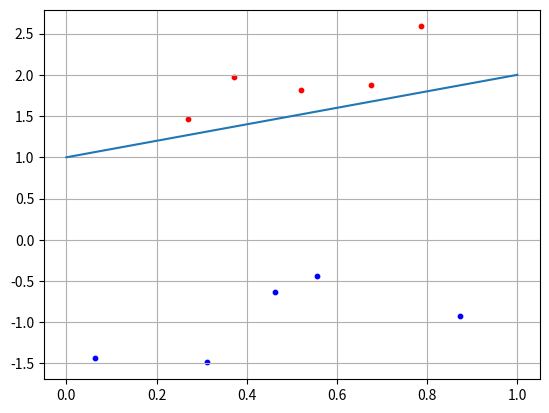

Reproduce this figure in Python.
import numpy as np
import matplotlib.pyplot as plt
N = 5
b = 1
x1 = np.random.random(N)
x2 = x1 + [np.random.randint(10)/10 for i in range(N)] + b
C1 = [x1, x2]
x1 = np.random.random(N)
x2 = x1 - [np.random.randint(10)/10 for i in range(N)] -b
C2 = [x1, x2]
f = [0+b, 1+b]
w2 = 0.4
w3 = -b*w2
w = np.array([-w2, w2, w3])
for i in range(N):
    x = np.array([C2[0][i], C2[1][i], 1])
    y = np.dot(w, x)
    if y >= 0:
        print("Класс C1")
    else:
        print("Класс C2")
plt.scatter(C1[0][:], C1[1][:], s=10, c='red')
plt.scatter(C2[0][:], C2[1][:], s=10, c='blue')
plt.plot(f)
plt.grid(True)
plt.show()

2.2



